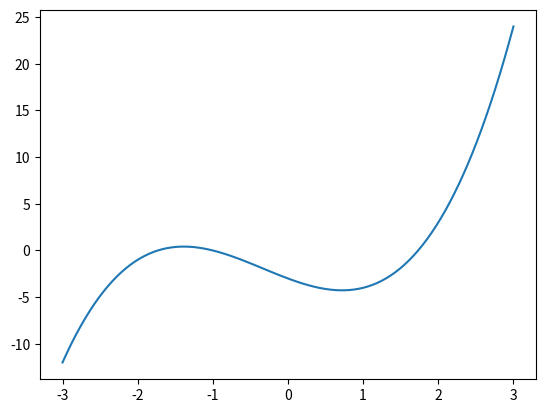

Python code for this plot:
import matplotlib.pyplot as plt
import numpy as np

def fungsi(x):
    return x**3 + x**2 - x*3 - 3

def kartesian():
    x = np.linspace(-3,3,100)
    y = x**3 + x**2 - x*3 - 3
    
    plt.plot(x,y)
    plt.show()

def bolzano(x1, x2):
    kartesian()

    xt = (x1 + x2) / 2
    y1 = fungsi(x1)
    y2 = fungsi(x2)
    yt = fungsi(xt)

    if (y1 * y2 >= 0):
        print("Nilai yang dimasukkan tidak sah\n")
        return

    i = 1
    while ((x2 - x1) >= 0.01 and i <= 10):
        xt = float("{:.5f}".format((x1 + x2) / 2))
        y1 = float("{:.5f}".format(fungsi(x1)))
        y2 = float("{:.5f}".format(fungsi(x2)))
        yt = float("{:.5f}".format(fungsi(xt)))
        print("i=", i, "| x1=", x1, "| x2=", x2, "| xt=", xt, "| y1=", y1, "| y2=", y2, "| yt=", yt)

        if (yt == 0.0):
            break

        if (yt * y1 < 0):
            x2 = xt
        else:
            x1 = xt

        i += 1

x1 = 1
x2 = 2
bolzano(x1, x2)